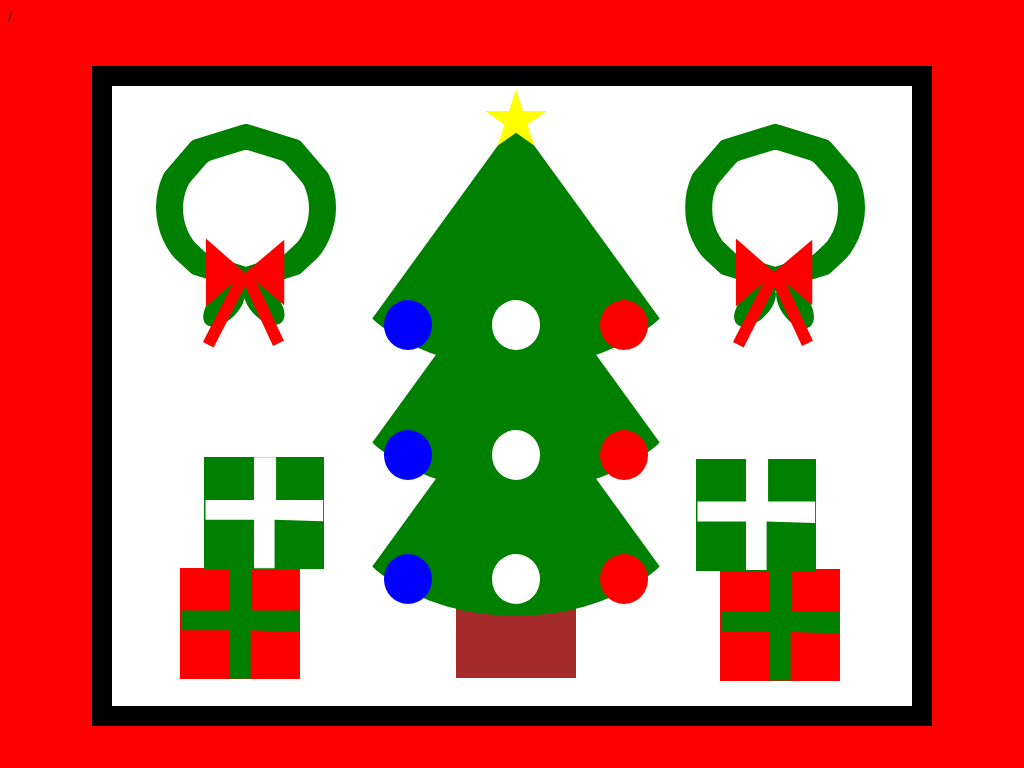

Here is a drawing made with CSS. Write the source that renders it.

<!-- file: xmastree.html -->
/<!DOCTYPE html>
<html>
<head>
	<title></title>
<link rel="stylesheet" type="text/css" href="xmastree.css">
</head>
<body>
	<div class="box1">
		
		<div class="tree"></div>
			<div class="balls-left"></div>
			<div class="balls-center"></div>
			<div class="balls-right"></div>
			<div class="star"></div>
		
		<div class="tree-copy1"></div>
			<div class="balls-leftcopy1"></div>
			<div class="balls-centercopy1"></div>
			<div class="balls-rightcopy1"></div>
			
		<div class="tree-copy2"></div>
			<div class="balls-leftcopy2"></div>
			<div class="balls-centercopy2"></div>
			<div class="balls-rightcopy2"></div>
		
		<div class="trunk">
			
		<div class="present1">
			<div class="ribbon1"></div>
		
		<div class="present2">
			<div class="ribbon2"></div>
		
		<div class="present3">
			<div class="ribbon3"></div>

		<div class="present4">
			<div class="ribbon4"></div>

		<div class="wreath1">
			<div class="inner-wreath"></div>
		</div>
			<div class="leaf1"></div>
			<div class="leaf2"></div>
			<div class="bow1"></div>
			<div class="bow2"></div>
			<div class="bow3"></div>
			<div class="bow4"></div>


		
			<div class="wreath2">
			<div class="inner-wreath"></div>
		</div>
			<div class="leaf-copy1"></div>
			<div class="leaf-copy2"></div>
			<div class="bow-copy1"></div>
			<div class="bow-copy2"></div>
			<div class="bow-copy3"></div>
			<div class="bow-copy4"></div>

	</div>	
	

</body>
</html>

/* file: xmastree.css */
body{background: red;}

.box1{position: relative;
	margin: auto;
	display: block;
	margin-top:4%;
	width: 800px;
	height: 620px;
	background: white;
	border:solid 20px black;
}

.tree{position: absolute;
  top: 5.5%;
  left: 28%;
  width: 45%;
  height: 40%;
  background: green;
  border-radius: 50%;
  -webkit-clip-path: polygon(50% 0%, 0% 100%, 100% 100%);
clip-path: polygon(50% 0%, 0% 100%, 100% 100%);
}

.tree-copy1{position: absolute;
  top: 25.5%;
  left: 28%;
  width: 45%;
  height: 40%;
  background: green;
  border-radius: 50%;
  -webkit-clip-path: polygon(50% 0%, 0% 100%, 100% 100%);
clip-path: polygon(50% 0%, 0% 100%, 100% 100%);
z-index: 2;
}

.tree-copy2{position: absolute;
  top: 45.5%;
  left: 28%;
  width: 45%;
  height: 40%;
  background: green;
  border-radius: 50%;
  -webkit-clip-path: polygon(50% 0%, 0% 100%, 100% 100%);
clip-path: polygon(50% 0%, 0% 100%, 100% 100%);
z-index: 2;}

.trunk{position: absolute;
  top: 65.5%;
  left: 43%;
  width: 15%;
  height: 30%;
  background: brown;
  border-radius:0%;
}

.balls-left{position: absolute;
  top: 34.5%;
  left: 34%;
  width: 6%;
  height: 8%;
  background: blue;
  border-radius:50%;
  z-index: 3;
}

.balls-center{position: absolute;
  top: 34.5%;
  left: 47.5%;
  width: 6%;
  height: 8%;
  background: white;
  border-radius:50%;
  z-index: 3;
}

.balls-right{position: absolute;
  top: 34.5%;
  right: 33%;
  width: 6%;
  height: 8%;
  background: red;
  border-radius:50%;
  z-index: 3;
}

.balls-leftcopy1{position: absolute;
  top: 55.5%;
  left: 34%;
  width: 6%;
  height: 8%;
  background: blue;
  border-radius:50%;
  z-index: 3;
}

.balls-centercopy1{position: absolute;
  top: 55.5%;
  left: 47.5%;
  width: 6%;
  height: 8%;
  background: white;
  border-radius:50%;
  z-index: 3;
}

.balls-rightcopy1{position: absolute;
  top: 55.5%;
  right: 33%;
  width: 6%;
  height: 8%;
  background: red;
  border-radius:50%;
  z-index: 3;
}

.star{position: absolute;
  top: 0.5%;
  left: 46.5%;
  width: 8%;
  height: 10%;
  background: yellow;
  z-index: 3;
-webkit-clip-path: polygon(50% 0%, 61% 35%, 98% 35%, 68% 57%, 79% 91%, 50% 70%, 21% 91%, 32% 57%, 2% 35%, 39% 35%);
clip-path: polygon(50% 0%, 61% 35%, 98% 35%, 68% 57%, 79% 91%, 50% 70%, 21% 91%, 32% 57%, 2% 35%, 39% 35%);
}

.balls-leftcopy2{position: absolute;
  top: 75.5%;
  left: 34%;
  width: 6%;
  height: 8%;
  background: blue;
  border-radius:50%;
  z-index: 3;
}

.balls-centercopy2{position: absolute;
  top: 75.5%;
  left: 47.5%;
  width: 6%;
  height: 8%;
  background: white;
  border-radius:50%;
  z-index: 3;
}

.balls-rightcopy2{position: absolute;
  top: 75.5%;
  right: 33%;
  width: 6%;
  height: 8%;
  background: red;
  border-radius:50%;
  z-index: 3;
}

.present1{position: absolute;
  top: 40.5%;
  left: -230%;
  width: 100%;
  height: 60%;
  background: red;
  border-radius:0%;
  z-index: 3;
}

.ribbon1{position: absolute;
  top: 0%;
  left: -11%;
  width: 122.5%;
  height: 127.5%;
  background: green;
  border-radius:0%;
  z-index: 3;
	-webkit-clip-path: polygon(10% 30%, 43% 30%, 43% 0, 58% 0, 58% 30%, 90% 30%, 90% 45%, 57% 44%, 57% 78%, 43% 78%, 43% 44%, 10% 44%);
clip-path: polygon(10% 30%, 43% 30%, 43% 0, 58% 0, 58% 30%, 90% 30%, 90% 45%, 57% 44%, 57% 78%, 43% 78%, 43% 44%, 10% 44%);
}

.present2{position: absolute;
  top: 1.5%;
  right: -450%;
  width: 100%;
  height: 100%;
  background: red;
  border-radius:0%;
  z-index: 3;
}

.ribbon2{position: absolute;
  top: 0%;
  left: -11%;
  width: 122.5%;
  height: 127.5%;
  background: green;
  border-radius:0%;
  z-index: 3;
	-webkit-clip-path: polygon(10% 30%, 43% 30%, 43% 0, 58% 0, 58% 30%, 90% 30%, 90% 45%, 57% 44%, 57% 78%, 43% 78%, 43% 44%, 10% 44%);
clip-path: polygon(10% 30%, 43% 30%, 43% 0, 58% 0, 58% 30%, 90% 30%, 90% 45%, 57% 44%, 57% 78%, 43% 78%, 43% 44%, 10% 44%);
}

.present3{position: absolute;
  top: -100.5%;
  left: -430%;
  width: 100%;
  height: 100%;
  background: green;
  border-radius:0%;
  z-index: 3;
}

.ribbon3{position: absolute;
  top: 0%;
  left: -11%;
  width: 122.5%;
  height: 127.5%;
  background: white;
  border-radius:0%;
  z-index: 3;
	-webkit-clip-path: polygon(10% 30%, 43% 30%, 43% 0, 58% 0, 58% 30%, 90% 30%, 90% 45%, 57% 44%, 57% 78%, 43% 78%, 43% 44%, 10% 44%);
clip-path: polygon(10% 30%, 43% 30%, 43% 0, 58% 0, 58% 30%, 90% 30%, 90% 45%, 57% 44%, 57% 78%, 43% 78%, 43% 44%, 10% 44%);
}

.present4{position: absolute;
  top: 1.5%;
  right: -410%;
  width: 100%;
  height: 100%;
  background: green;
  border-radius:0%;
  z-index: 3;
}

.ribbon4{position: absolute;
  top: 0%;
  left: -11%;
  width: 122.5%;
  height: 127.5%;
  background: white;
  border-radius:0%;
  z-index: 3;
	-webkit-clip-path: polygon(10% 30%, 43% 30%, 43% 0, 58% 0, 58% 30%, 90% 30%, 90% 45%, 57% 44%, 57% 78%, 43% 78%, 43% 44%, 10% 44%);
clip-path: polygon(10% 30%, 43% 30%, 43% 0, 58% 0, 58% 30%, 90% 30%, 90% 45%, 57% 44%, 57% 78%, 43% 78%, 43% 44%, 10% 44%);
}

.wreath1{position: absolute;
  top: -300.5%;
  left: -450%;
  width: 150%;
  height: 150%;
  background: green;
  border-radius: 50%;
  -webkit-clip-path: polygon(50% 0%, 80% 10%, 100% 35%, 100% 70%, 80% 90%, 50% 100%, 20% 90%, 0% 70%, 0% 35%, 20% 10%);
clip-path: polygon(50% 0%, 80% 10%, 100% 35%, 100% 70%, 80% 90%, 50% 100%, 20% 90%, 0% 70%, 0% 35%, 20% 10%);
z-index: 3;
}

.inner-wreath{position: absolute;
  top: 15.5%;
  left: 15%;
  width: 70%;
  height: 70%;
  background: white;
  border-radius: 50%;
  -webkit-clip-path: polygon(50% 0%, 80% 10%, 100% 35%, 100% 70%, 80% 90%, 50% 100%, 20% 90%, 0% 70%, 0% 35%, 20% 10%);
clip-path: polygon(50% 0%, 80% 10%, 100% 35%, 100% 70%, 80% 90%, 50% 100%, 20% 90%, 0% 70%, 0% 35%, 20% 10%);
z-index:3;
}

.wreath2{position: absolute;
  top: -300.5%;
  left: -9%;
  width: 150%;
  height: 150%;
  background: green;
  border-radius: 50%;
  -webkit-clip-path: polygon(50% 0%, 80% 10%, 100% 35%, 100% 70%, 80% 90%, 50% 100%, 20% 90%, 0% 70%, 0% 35%, 20% 10%);
clip-path: polygon(50% 0%, 80% 10%, 100% 35%, 100% 70%, 80% 90%, 50% 100%, 20% 90%, 0% 70%, 0% 35%, 20% 10%);
z-index: 3;
}

.leaf1{position: absolute;
  top: -165%;
  left: 12%;
  width: 75%;
  height: 55%;
  background: green;
  -webkit-clip-path: ellipse(16% 42% at 50% 50%);
clip-path: ellipse(16% 42% at 50% 50%);
z-index: 3;
transform:rotate(45deg);
}

.leaf2{position: absolute;
  top: -165%;
  left: 45%;
  width: 75%;
  height: 55%;
  background: green;
  -webkit-clip-path: ellipse(16% 42% at 50% 50%);
clip-path: ellipse(16% 42% at 50% 50%);
z-index: 3;
transform:rotate(145deg);
}

.bow1{position: absolute;
  top: -185%;
  left: 21%;
  width: 57%;
  height: 35%;
  background: red;
 -webkit-clip-path: polygon(50% 0%, 0% 100%, 100% 100%);
clip-path: polygon(50% 0%, 0% 100%, 100% 100%);
z-index: 4;
transform:rotate(90deg);
}

.bow2{position: absolute;
  top: -185%;
  left: 53%;
  width: 55%;
  height: 35%;
  background: red;
 -webkit-clip-path: polygon(50% 0%, 0% 100%, 100% 100%);
clip-path: polygon(50% 0%, 0% 100%, 100% 100%);
z-index: 4;
transform:rotate(270deg);
}

.bow3{position: absolute;
  top: -168%;
  left: 45%;
  width: 10%;
  height: 70%;
  background: red;
  z-index: 4;
  transform: rotate(27deg);
}

.bow4{position: absolute;
  top: -170%;
  left: 74%;
  width: 10%;
  height: 70%;
  background: red;
  z-index: 4;
  transform: rotate(335deg);
}

.leaf-copy1{position: absolute;
  top: -165%;
  left: -430.5%;
  width: 75%;
  height: 55%;
  background: green;
  -webkit-clip-path: ellipse(16% 42% at 50% 50%);
clip-path: ellipse(16% 42% at 50% 50%);
z-index: 3;
transform:rotate(45deg);
}

.leaf-copy2{position: absolute;
  top: -167%;
  left: -397.5%;
  width: 75%;
  height: 55%;
  background: green;
  -webkit-clip-path: ellipse(16% 42% at 50% 50%);
clip-path: ellipse(16% 42% at 50% 50%);
z-index: 3;
transform:rotate(137deg);
}

.bow-copy1{position: absolute;
  top: -185%;
  left: -420.5%;
  width: 57%;
  height: 35%;
  background: red;
 -webkit-clip-path: polygon(50% 0%, 0% 100%, 100% 100%);
clip-path: polygon(50% 0%, 0% 100%, 100% 100%);
z-index: 4;
transform:rotate(90deg);
}

.bow-copy2{position: absolute;
  top: -185%;
  left: -387%;
  width: 55%;
  height: 35%;
  background: red;
 -webkit-clip-path: polygon(50% 0%, 0% 100%, 100% 100%);
clip-path: polygon(50% 0%, 0% 100%, 100% 100%);
z-index: 4;
transform:rotate(270deg);
}

.bow-copy3{position: absolute;
  top: -168%;
  left: -397%;
  width: 10%;
  height: 70%;
  background: red;
  z-index: 4;
  transform: rotate(27deg);
}

.bow-copy4{position: absolute;
  top: -170%;
  left: -367%;
  width: 10%;
  height: 70%;
  background: red;
  z-index: 4;
  transform: rotate(335deg);
}